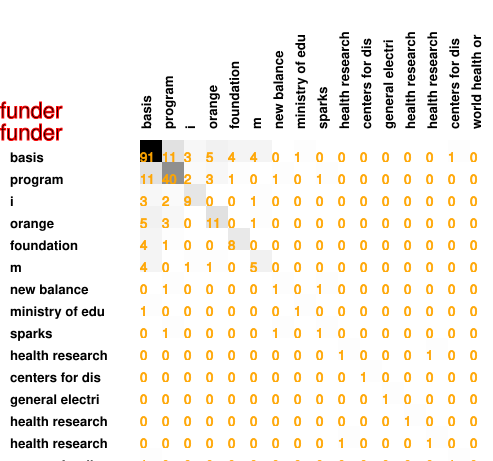

Values plotted in this chart, from the file beside it:
91, 11, 3, 5, 4, 4, 0, 1, 0, 0, 0, 0, 0, 0, 1, 0
11, 40, 2, 3, 1, 0, 1, 0, 1, 0, 0, 0, 0, 0, 0, 0
3, 2, 9, 0, 0, 1, 0, 0, 0, 0, 0, 0, 0, 0, 0, 0
5, 3, 0, 11, 0, 1, 0, 0, 0, 0, 0, 0, 0, 0, 0, 0
4, 1, 0, 0, 8, 0, 0, 0, 0, 0, 0, 0, 0, 0, 0, 0
4, 0, 1, 1, 0, 5, 0, 0, 0, 0, 0, 0, 0, 0, 0, 0
0, 1, 0, 0, 0, 0, 1, 0, 1, 0, 0, 0, 0, 0, 0, 0
1, 0, 0, 0, 0, 0, 0, 1, 0, 0, 0, 0, 0, 0, 0, 0
0, 1, 0, 0, 0, 0, 1, 0, 1, 0, 0, 0, 0, 0, 0, 0
0, 0, 0, 0, 0, 0, 0, 0, 0, 1, 0, 0, 0, 1, 0, 0
0, 0, 0, 0, 0, 0, 0, 0, 0, 0, 1, 0, 0, 0, 0, 0
0, 0, 0, 0, 0, 0, 0, 0, 0, 0, 0, 1, 0, 0, 0, 0
0, 0, 0, 0, 0, 0, 0, 0, 0, 0, 0, 0, 1, 0, 0, 0
0, 0, 0, 0, 0, 0, 0, 0, 0, 1, 0, 0, 0, 1, 0, 0
1, 0, 0, 0, 0, 0, 0, 0, 0, 0, 0, 0, 0, 0, 1, 0
0, 0, 0, 0, 0, 0, 0, 0, 0, 0, 0, 0, 0, 0, 0, 1
